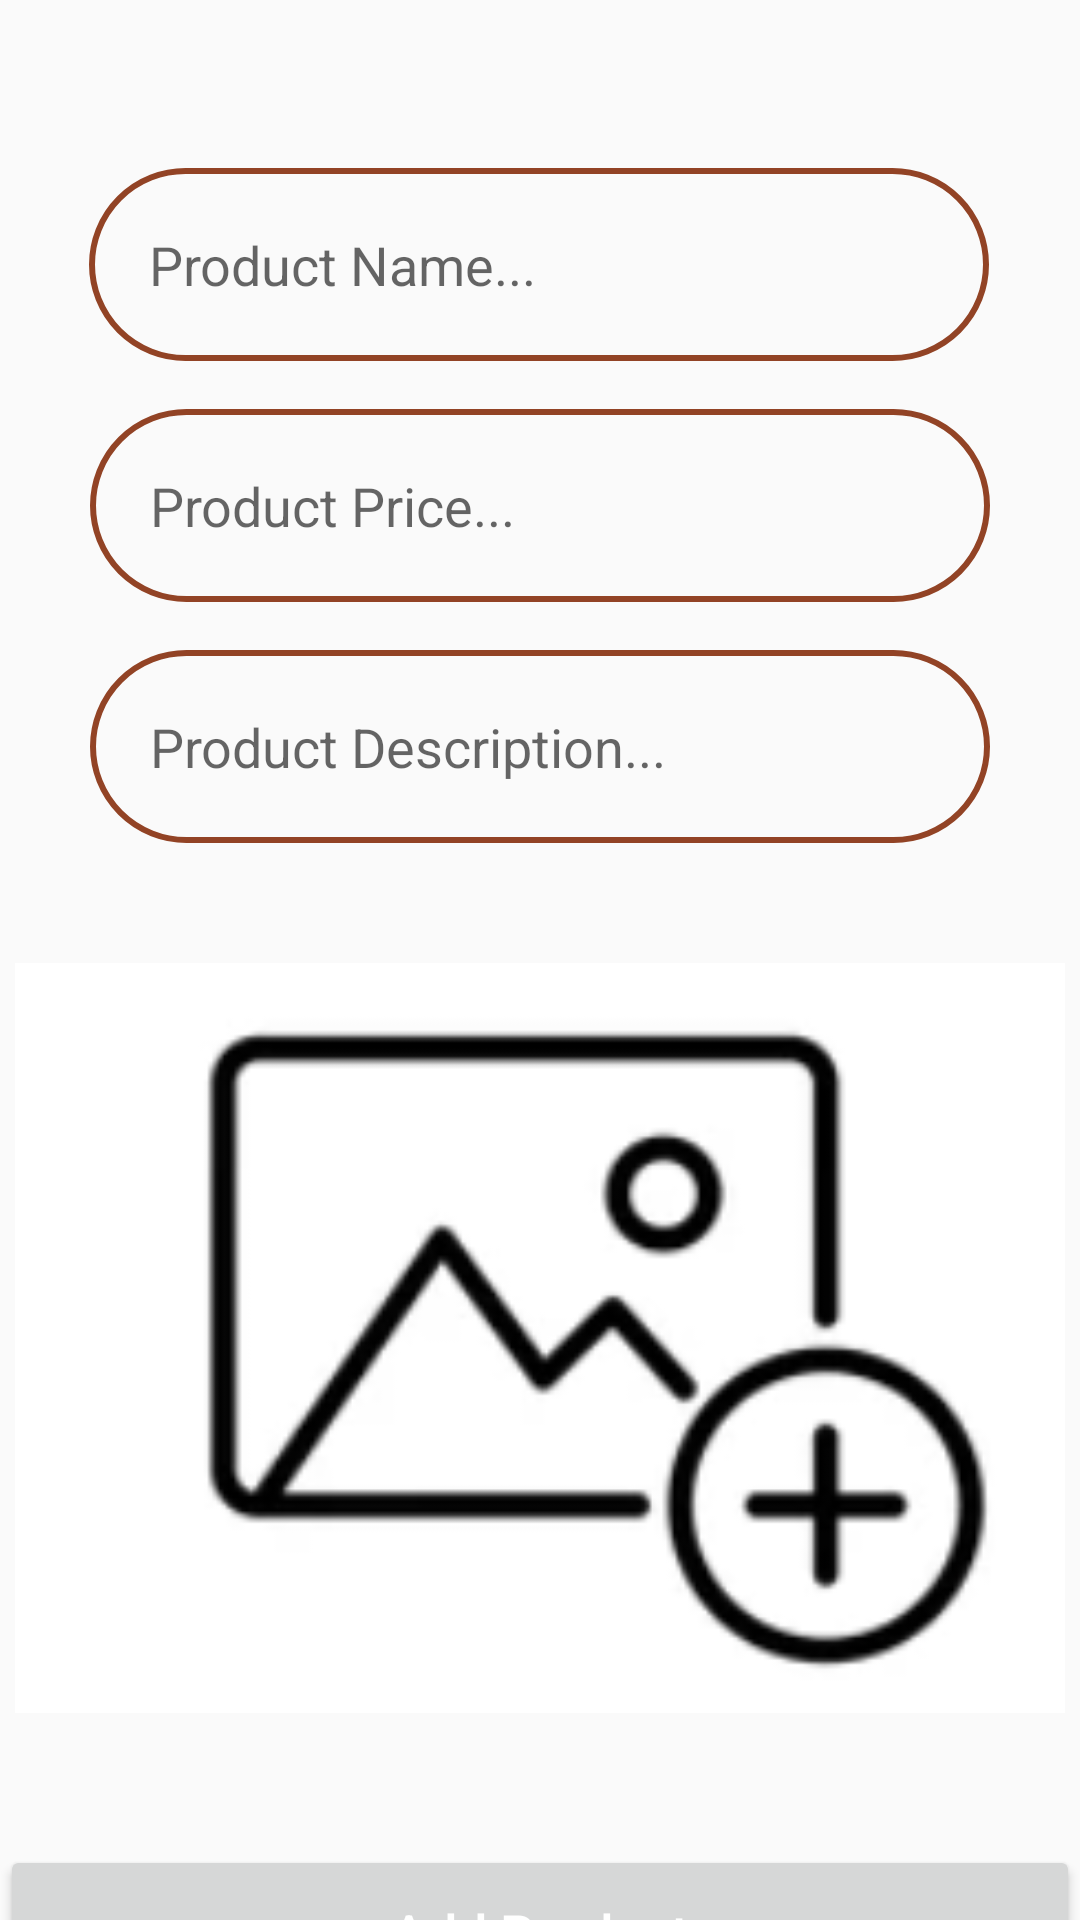

Android layout source for this screen:
<!-- AndroidManifest.xml: application theme Theme.Firebase -->
<!-- res/layout/activity_information_user.xml -->
<?xml version="1.0" encoding="utf-8"?>
<androidx.constraintlayout.widget.ConstraintLayout xmlns:android="http://schemas.android.com/apk/res/android"
    xmlns:app="http://schemas.android.com/apk/res-auto"
    xmlns:tools="http://schemas.android.com/tools"
    android:layout_width="match_parent"
    android:layout_height="match_parent"
    tools:context=".informationUser">


    <EditText
        android:id="@+id/product_name"
        android:layout_width="300dp"
        android:background="@drawable/round"

        android:layout_height="wrap_content"
        android:layout_alignParentTop="true"
        android:layout_marginTop="56dp"
        android:hint="Product Name..."
        android:inputType="textMultiLine"
        android:padding="20dp"
        app:layout_constraintEnd_toEndOf="parent"
        app:layout_constraintHorizontal_bias="0.495"
        app:layout_constraintStart_toStartOf="parent"
        app:layout_constraintTop_toTopOf="parent" />

    <EditText
        android:id="@+id/product_description"
        android:layout_width="300dp"
        android:layout_height="wrap_content"
        android:layout_below="@+id/product_name"
        android:layout_marginTop="16dp"
        android:hint="Product Description..."
        android:background="@drawable/round"

        android:inputType="textMultiLine"
        android:padding="20dp"
        app:layout_constraintEnd_toEndOf="parent"
        app:layout_constraintStart_toStartOf="parent"
        app:layout_constraintTop_toBottomOf="@+id/product_prices" />

    <EditText
        android:id="@+id/product_prices"
        android:layout_width="300dp"
        android:layout_height="wrap_content"
        android:layout_below="@+id/product_description"
        android:layout_marginTop="16dp"
        android:hint="Product Price..."
        android:inputType="textMultiLine"
        android:padding="20dp"
        android:background="@drawable/round"
        app:layout_constraintEnd_toEndOf="parent"
        app:layout_constraintStart_toStartOf="parent"
        app:layout_constraintTop_toBottomOf="@+id/product_name" />

    <ImageView
        android:id="@+id/select_product_image"
        android:layout_width="350dp"
        android:layout_height="250dp"
        android:layout_centerHorizontal="true"
        android:layout_marginTop="40dp"
        android:cropToPadding="false"
        android:scaleType="centerCrop"
        android:src="@drawable/image"
        app:layout_constraintEnd_toEndOf="parent"
        app:layout_constraintStart_toStartOf="parent"
        app:layout_constraintTop_toBottomOf="@+id/product_description" />

    <Button
        android:id="@+id/add_new_product"
        android:layout_width="match_parent"
        android:layout_height="wrap_content"
        android:layout_below="@+id/product_prices"
        android:layout_marginTop="44dp"
        android:padding="17dp"
        android:text="Add Product"
        android:textAllCaps="false"
        android:textColor="@android:color/white"
        android:textSize="18sp"
        app:layout_constraintBottom_toBottomOf="parent"
        app:layout_constraintEnd_toEndOf="parent"
        app:layout_constraintStart_toStartOf="parent"
        app:layout_constraintTop_toBottomOf="@+id/select_product_image"
        app:layout_constraintVertical_bias="0.0" />
</androidx.constraintlayout.widget.ConstraintLayout>
<!-- resources referenced by this layout -->
<resources>
  <!-- drawable image: png bitmap (drawable, 11915 bytes) -->
  <!-- drawable round (drawable-v24) -->
  <?xml version="1.0" encoding="utf-8"?>
  <shape android:shape="rectangle" xmlns:android="http://schemas.android.com/apk/res/android">
      <stroke android:color="#924325"
          android:width="2dp"
          />
      <corners android:radius="120dp"/>
  </shape>
  <style name="Theme.Firebase" parent="Theme.AppCompat.Light.NoActionBar">
          
          <item name="colorPrimary">@color/purple_500</item>
          <item name="colorPrimaryVariant">@color/purple_500</item>
          <item name="colorOnPrimary">@color/white</item>
          
          <item name="colorSecondary">@color/teal_200</item>
          <item name="colorSecondaryVariant">@color/teal_700</item>
          <item name="colorOnSecondary">@color/black</item>
          
          <item name="android:statusBarColor" tools:targetApi="l">?attr/colorPrimaryVariant</item>
          
      </style>
  <color name="purple_500">#c53d13
  
      </color>
  <color name="white">#FFFFFFFF</color>
  <color name="teal_200">#FF03DAC5</color>
  <color name="teal_700">#FF018786</color>
  <color name="black">#FF000000</color>
</resources>
